Run: headless pygame with SDL's dummy video driver; simulated clock (each Clock.tick advances the game by its frame time, no real sleeping); random seed 0; keys injected as events and as key.get_pressed() state; mouse plan: one left click at the window centre at the start of phase 2, then a move to the lower-right quarter at the start of phase 3.
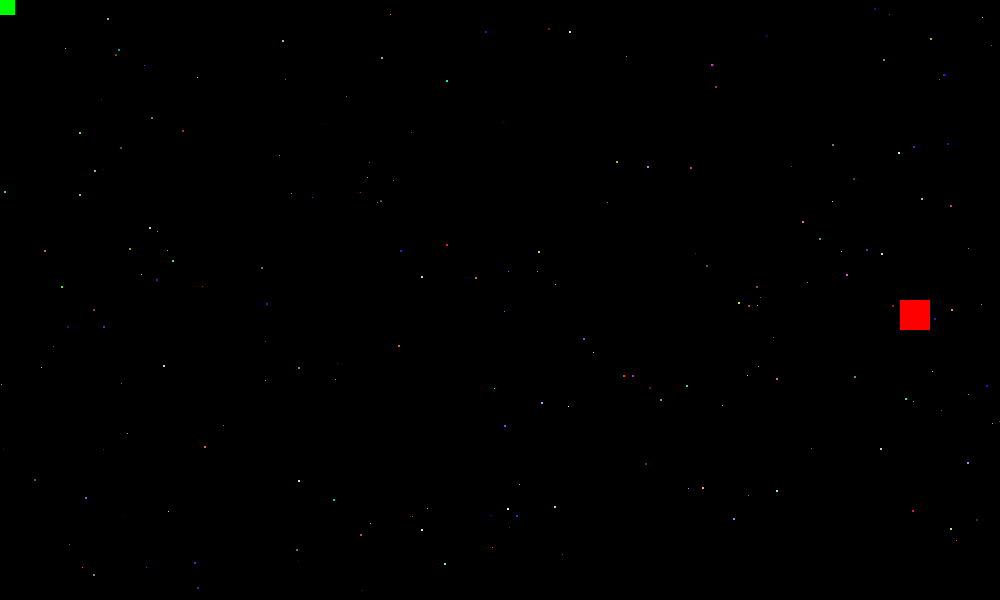
Frame 1 of 4 · flips 1–60 · no input
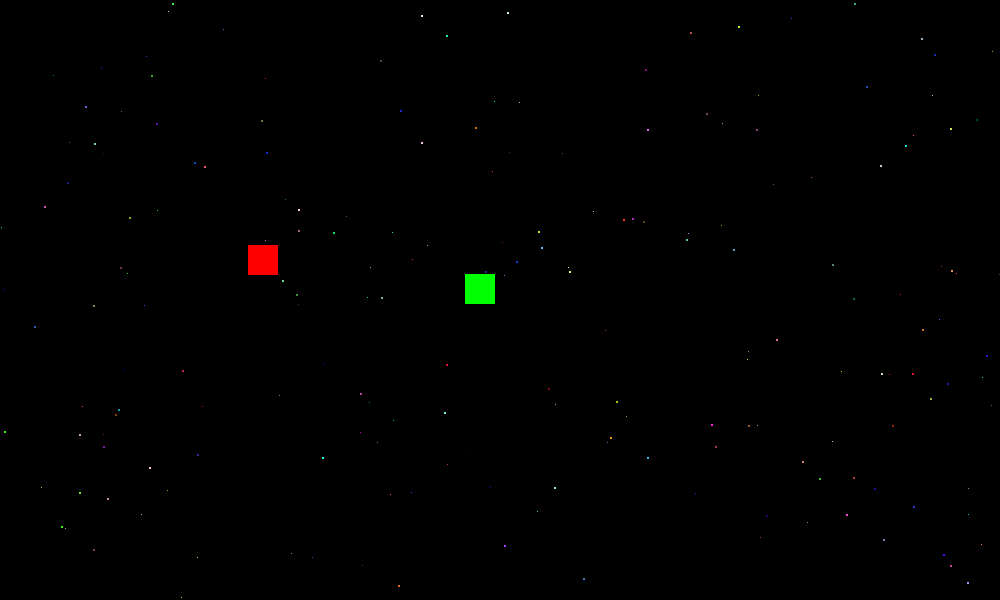
Frame 2 of 4 · flips 61–180 · clicked the window centre · tapped SPACE, RETURN · held RIGHT (→), D
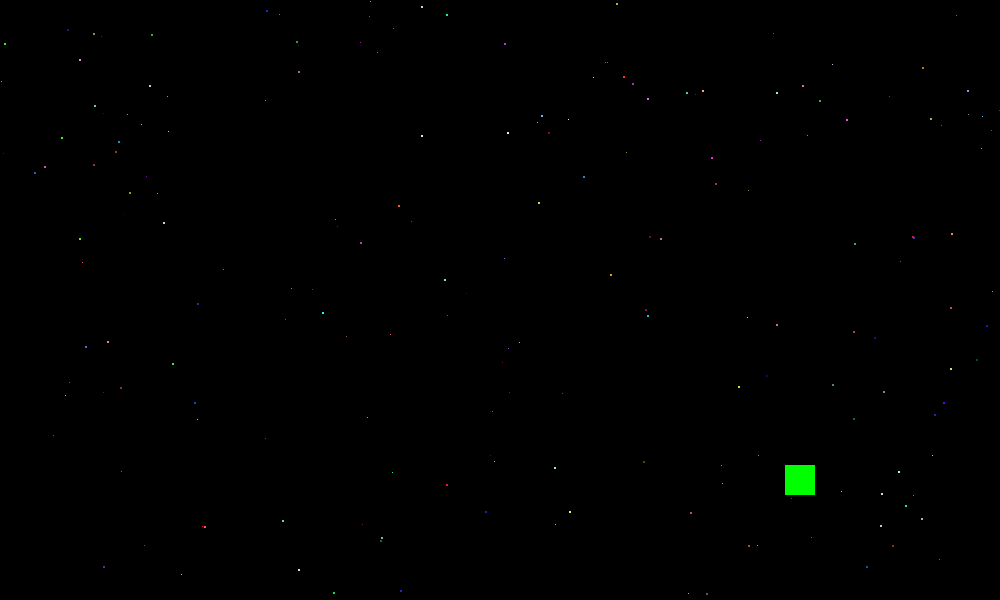
Frame 3 of 4 · flips 181–300 · moved the mouse to the lower-right quarter · held DOWN (↓), S
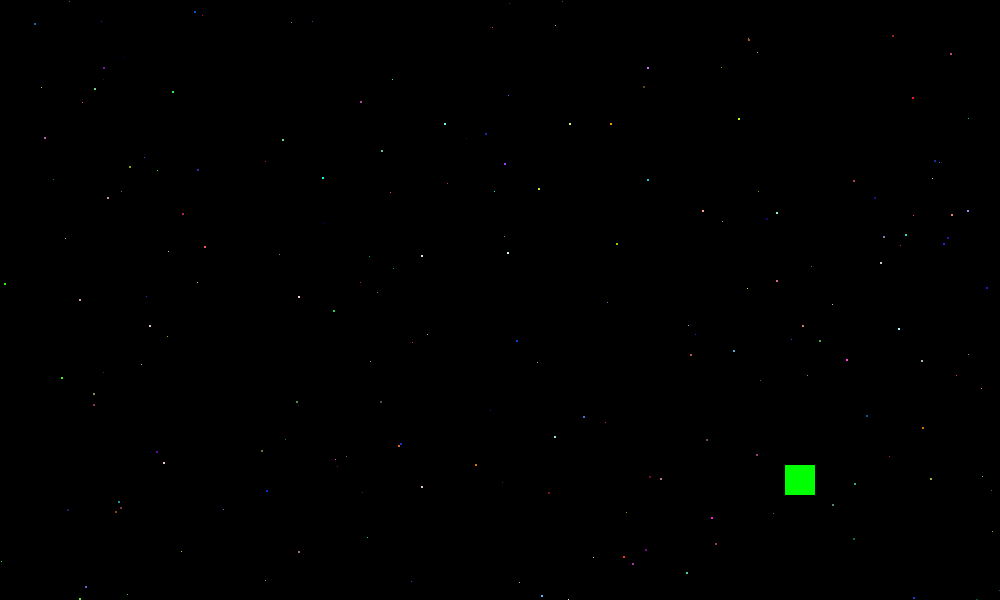
Frame 4 of 4 · flips 301–420 · held LEFT (←), A, UP (↑), W

The pygame program that drew these frames:

import sys
import pygame
import random
import math

pygame.init()
screen = pygame.display.set_mode((1000,600))

block = pygame.Rect(0,0,30,30)

class Vector:
    v = []

    def __init__(self, *args):
        for a in args:
            self.v.append(a)

    def __len__(self):
        return len(self.v)

    def __contains__(self, x):
        return x in self.v

    def __iter__(self):
        for x in self.v:
            yield x

    def __getitem__(self, item):
        return self.v[item]

    def __setitem__(self, key, value):
        self.v[key] = value

    def magnitude(self):
        return math.sqrt(sum([v**2 for v in self.v]))

    def __truediv__(self, other):
        nv = Vector()
        nv.v = [x/other for x in self.v]
        return nv

    def __mul__(self, other):
        nv = Vector()
        nv.v = [x*other for x in self.v]
        return nv

    def normalized(self):
        return self/self.magnitude()

    def __add__(self, other):
        nv = Vector()
        nv.v = [self.v[i] + other.v[i] for i in range(len(self.v))]
        return nv

    def __sub__(self, other):
        nv = Vector()
        if len(other) != len(self):
            print("Wyjątek! Zly wymiar wektora")
            return Vector()
        nv.v = [self.v[i] - other.v[i] for i in range(len(self))]
        return nv


class Star:

    def __init__(self):
        size = random.randrange(10, 30, 2)/10.0
        self.rect = pygame.Rect(random.randrange(0, screen.get_width(), 1), random.randrange(0,screen.get_height(), 1), size, size)
        self.vy = random.randrange(100, 500, 2)/100.0
        self.color = (random.randrange(0,256,1),random.randrange(0,256,1),random.randrange(0,256,1))

    def update(self):
        self.rect.y += self.vy
        if self.rect.y > screen.get_height() + 10:
            self.reset()

    def reset(self):
        self.rect.y = random.randrange(-30, 0, 1)

    def draw(self, screen):
        pygame.draw.rect(screen, self.color, self)


class Missile(pygame.Rect):
    def __init__(self, rect):
        super().__init__(rect)
        self.speed = 7

    def update(self):
        self.move_ip(0, -self.speed)
        print(self.y)
        if self.y < -self.height:
            return False
        return True


class Enemy(pygame.Rect):
    def __init__(self, rect, speed=5):
        super().__init__(rect)
        self.move_dir = Vector(0, 1)
        self.velocity = Vector(0, speed)
        self.speed = speed
        self.restraining = random.randrange(100, 200, 1)

    def update(self, player_pos):
        self.move_dir = self.move_dir - player_pos
        vel_magni = self.move_dir.magnitude()
        if vel_magni > self.restraining:
            self.move_dir = self.move_dir.normalize()
            self.velocity = [self.velocity[i] + self.move_dir[i]*self.speed/18.0 for i in range(2)]
        vel_magni = math.sqrt(self.velocity[0] ** 2 + self.velocity[1] ** 2)
        if vel_magni == 0:
            vel_magni = 1
        self.velocity = [x * self.speed / vel_magni for x in self.velocity]
        self.x += self.velocity[0]
        self.y += self.velocity[1]


    def draw(self, screen):
        pygame.draw.rect(screen, (255, 0, 0), self)


class Player(pygame.Rect):
    def __init__(self, rect, speed):
        self.speed = speed
        self.move_dir = [0, 0]
        self.missile_prefab = (10,30)
        self.missiles = []
        super().__init__(rect)
        self.velocity = [0, 0]
        self.precision = 5

    def shoot(self):
        new_missile = Missile(pygame.Rect((self.x + self.width/2, self.y), self.missile_prefab))
        self.missiles.append(new_missile)
        print(len(self.missiles))

    def update2(self, screen):

        if self.move_dir[0] > 0:
            self.move_dir[0] -= 0.01
        elif self.move_dir[0] < 0:
            self.move_dir[0] += 0.01

        if self.move_dir[1] > 0:
            self.move_dir[1] -= 0.01
        elif self.move_dir[1] < 0:
            self.move_dir[1] += 0.01

        if pygame.key.get_pressed()[pygame.K_RIGHT] and self.move_dir[0] < 1:
            self.move_dir[0] += 0.05
        if pygame.key.get_pressed()[pygame.K_LEFT] and self.move_dir[0] > -1:
            self.move_dir[0] -= 0.05
        if pygame.key.get_pressed()[pygame.K_UP] and self.move_dir[1] > -1:
            self.move_dir[1] -= 0.05
        if pygame.key.get_pressed()[pygame.K_DOWN] and self.move_dir[1] < 1:
            self.move_dir[1] += 0.05

        if 0 > self.center[0] and self.move_dir[0] < 0:
            self.move_dir[0] = 0
        if self.center[0] > screen.get_width() and self.move_dir[0] > 0:
            self.move_dir[0] = 0
        if 0 > self.center[1] and self.move_dir[1] < 0:
            self.move_dir[1] = 0
        if self.center[1] > screen.get_height() and self.move_dir[1] > 0:
            self.move_dir[1] = 0

        self.move_ip(self.move_dir[0]*self.speed, self.move_dir[1]*self.speed)
        self.missiles = [x for x in self.missiles if x.update()]

    def update2(self, mouse_pos):
        self.move_dir = [mouse_pos[i] - self.center[i] for i in range(2)]
        vel_magni = math.sqrt(self.move_dir[0] ** 2 + self.move_dir[1] ** 2)
        if vel_magni < self.precision:
            self.x = mouse_pos[0] - self.width/2
            self.y = mouse_pos[1] - self.height/2
            self.move_dir = [0, 0]
            self.velocity = [0, 0]
        else:
            self.move_dir = [i / vel_magni for i in self.move_dir]
            self.velocity = [self.velocity[i] + self.move_dir[i] * self.speed * 2.0 for i in range(2)]
            vel_magni = math.sqrt(self.velocity[0] ** 2 + self.velocity[1] ** 2)
            if vel_magni == 0:
                vel_magni = 1
            self.velocity = [x * self.speed / vel_magni for x in self.velocity]
            self.x += self.velocity[0]
            self.y += self.velocity[1]
        self.missiles = [x for x in self.missiles if x.update()]

    def update(self, mouse_pos):
        self.x = mouse_pos[0] - self.width / 2
        self.y = mouse_pos[1] - self.height / 2


stars = [Star() for x in range(200)]

player = Player(block, speed=5)
enemies = []
enemies.append(Enemy(pygame.Rect(900, 0, 30, 30)))

enemies.append(Enemy(pygame.Rect(0, 500, 30, 30)))
timer = 0

while True:
    d_time = pygame.time.Clock().tick(60)
    timer += d_time
    if timer > 2000 and len(enemies) < 3:
        enemies.append(Enemy(pygame.Rect(random.randrange(0,screen.get_width(),1),-30, 30,30)))
        timer = 0

    for event in pygame.event.get():
        if event.type == pygame.QUIT:
            sys.exit(0)
        if event.type == pygame.KEYDOWN and event.key == pygame.K_SPACE:
            player.shoot()
        if event.type == pygame.MOUSEBUTTONDOWN and pygame.mouse.get_pressed()[0] == 1:
            player.shoot()
        if event.type == pygame.KEYDOWN and event.key == pygame.K_ESCAPE:
            sys.exit(0)

    screen.fill((0, 0, 0))
    player.update2(pygame.mouse.get_pos())

    for s in stars:
        s.update()
        s.draw(screen)

    for e in enemies:
        e.update(player.center)
        e.draw(screen)

    for m in player.missiles:
        enemies = [e for e in enemies if not e.colliderect(m)]
        pygame.draw.rect(screen, (0, 255, 0), m)

    pygame.draw.rect(screen, (0, 255, 0), player)
    pygame.display.flip()
